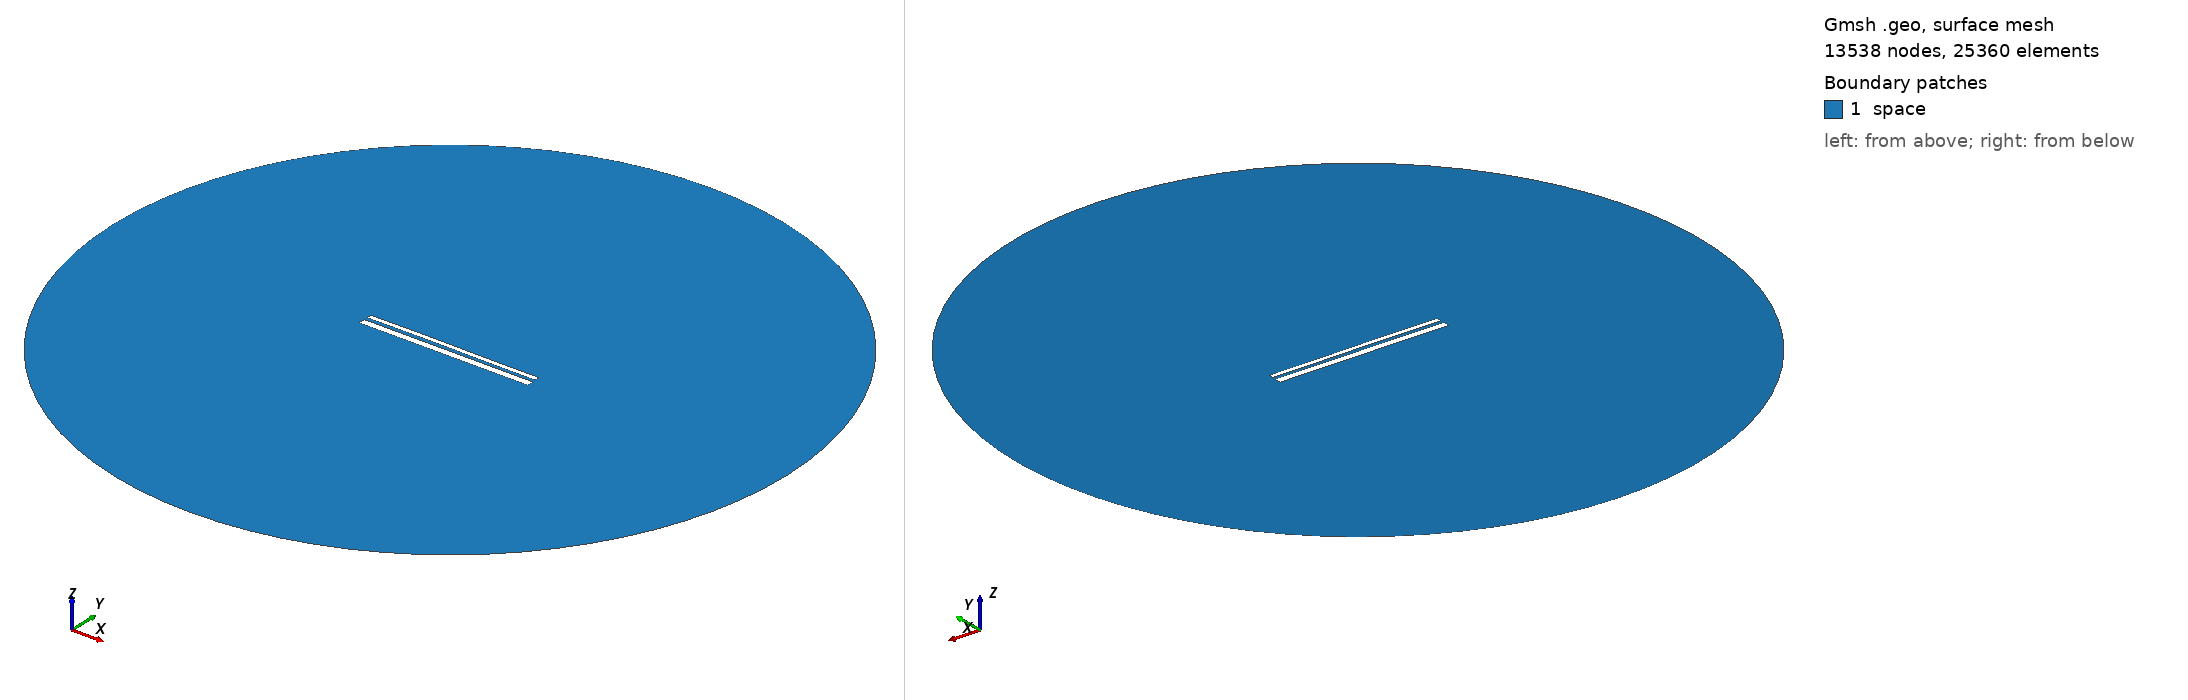

Gmsh geometry script, surface-meshed: 13538 nodes, 25360 surface elements. Boundary patches (legend numbers): 1 space. Left view from above one corner, right view from below the opposite corner. Legend entries are the model's physical surfaces. The drawing asked Gmsh for element sizes between 1% and 20% of the model's largest extent; the script's own settings can give other sizes.

=== 12718.geo (drawn) ===
//---------------------------------------
// Geometry kernel
//---------------------------------------

SetFactory("OpenCASCADE");



//---------------------------------------
// Parameters of the geometry
//---------------------------------------

// Overetch of the upper plate
overetch = 0.5;

// Distance between the plates
distance = 1.5;

// Discretization over the x axis (for the deformation)
nx = 50; 

// Length of the plate
L = 100 - overetch; 

// Number of modes
n = 4; 

// 1st mode coefficient
coeff(1) = -0.075;
beta(1) = 0.596864 * 3.1415926535 / L;

// 2nd mode coefficient
coeff(2) = 0.07499999999999998;
beta(2) = 1.49418 * 3.1415926535 / L;

// 3rd mode coefficient
coeff(3) = 0.07499999999999998;
beta(3) = 2.50025 * 3.1415926535 / L;

// 4th mode coefficient
coeff(4) = 0.0;
beta(4) = 3.49999 * 3.1415926535 / L;



//---------------------------------------
// Upper plate (deformed rectangle)
//---------------------------------------

// Coordiantes of the upper plate
xmin = -50;
xmax = 50 - overetch;

// Height of the upper plate
yheight = 4 - 2 * overetch;

// Indexes of the points
UpperID[] = {};
LowerID[] = {};
LeftID[] = {};
RightID[] = {};

// Point index
p = 1;

// Horizontal edges
For i In {1:nx}
    x = xmin + (i-1)*(xmax - xmin)/(nx-1);

    y_bottom = distance / 2 + overetch;
    For j In {1:n}
        C = (Cosh(beta(j)*L) + Cos(beta(j)*L)) / (Sinh(beta(j)*L) + Sin(beta(j)*L));
        y_bottom  = y_bottom + coeff(j) * (Cosh(beta(j)*(x+50)) - Cos(beta(j)*(x+50)) - C * (Sinh(beta(j)*(x+50)) - Sin(beta(j)*(x+50))));
    EndFor

    y_top = y_bottom + yheight;

    Point(p) = {x, y_top, 0, 1.0};
    UpperID[i] = p;
    p = p + 1;

    Point(p) = {x, y_bottom, 0, 1.0};
    LowerID[i] = p;
    p = p + 1;
EndFor

// Create point lists
UpperPts[] = {}; LowerPts[] = {};
For i In {1:nx}
  UpperPts[] += {UpperID[i]};
  LowerPts[] += {LowerID[i]};
EndFor

// Build splines
Spline(1) = {UpperPts[]};
Spline(2) = {LowerPts[]};
Line(3) = {LowerPts[nx-1], UpperPts[nx-1]};
Line(4) = {LowerPts[0], UpperPts[0]};

// Build the plane surface
Curve Loop(1) = {2, 3, -1, -4};
Plane Surface(1) = {1};



//---------------------------------------
// Lower plate (rectangle)
//---------------------------------------

// Vertices
Point(1001) = {-50, -1, 0, 1.0};
Point(1002) = { 50, -1, 0, 1.0};
Point(1003) = { 50,  -5, 0, 1.0};
Point(1004) = {-50,  -5, 0, 1.0};

// Edges
Line(5) = {1001, 1002};
Line(6) = {1002, 1003};
Line(7) = {1003, 1004};
Line(8) = {1004, 1001};

// Plane surface
Line Loop(2) = {5, 6, 7, 8};
Plane Surface(2) = {2}; 



//---------------------------------------
// Outer (fictious) boundary
//---------------------------------------

// Points
Point(1005) = {0, 0, 0};       // Center
Point(1006) = {200, 0, 0};     // Start point
Point(1007) = {0, 200, 0};     // 90 degrees
Point(1008) = {-200, 0, 0};    // 180 degrees
Point(1009) = {0, -200, 0};    // 270 degrees

// Circle arcs (each needs start, center, end)
Circle(9) = {1006, 1005, 1007};
Circle(10) = {1007, 1005, 1008};
Circle(11) = {1008, 1005, 1009};
Circle(12) = {1009, 1005, 1006};

// Plane surface for the entire domain
Curve Loop(3) = {9, 10, 11, 12};
Surface(3) = {3};

// Subtract the plates from the whole domain to obtain the actual domain where we want to solve the equations
BooleanDifference{ Surface{3}; Delete; }{ Surface{1}; Surface{2}; Delete; }




//---------------------------------------
// Transfinite Lines/Curves
//---------------------------------------

// Set the number of points on the boundaries
r = 7;

// Plates
Transfinite Curve {1, 2} = 50*r Using Progression 1;
Transfinite Curve {3, 4} = 2*r Using Progression 1;
Transfinite Line {5, 7} = 50*r Using Progression 1;
Transfinite Line {6, 8} = 2*r Using Progression 1;

// Outer boundary
Transfinite Line {9, 10, 11, 12} = 20 Using Progression 1;



//---------------------------------------
// Physical groups
//---------------------------------------                

// Physical curves (boundaries)
Physical Line("force_segment", 10) = {2};
Physical Line("upper_plate", 11) = {1, 3, 4};
Physical Line("lower_plate", 12) = {5, 6, 7, 8};
Physical Line("boundary", 20) = {9, 10, 11, 12};

// Physical Surfaces
Physical Surface("space", 30) = {3};



//---------------------------------------
// 6. Generate the Mesh
//---------------------------------------

// 2D mesh generation
Mesh 2;
